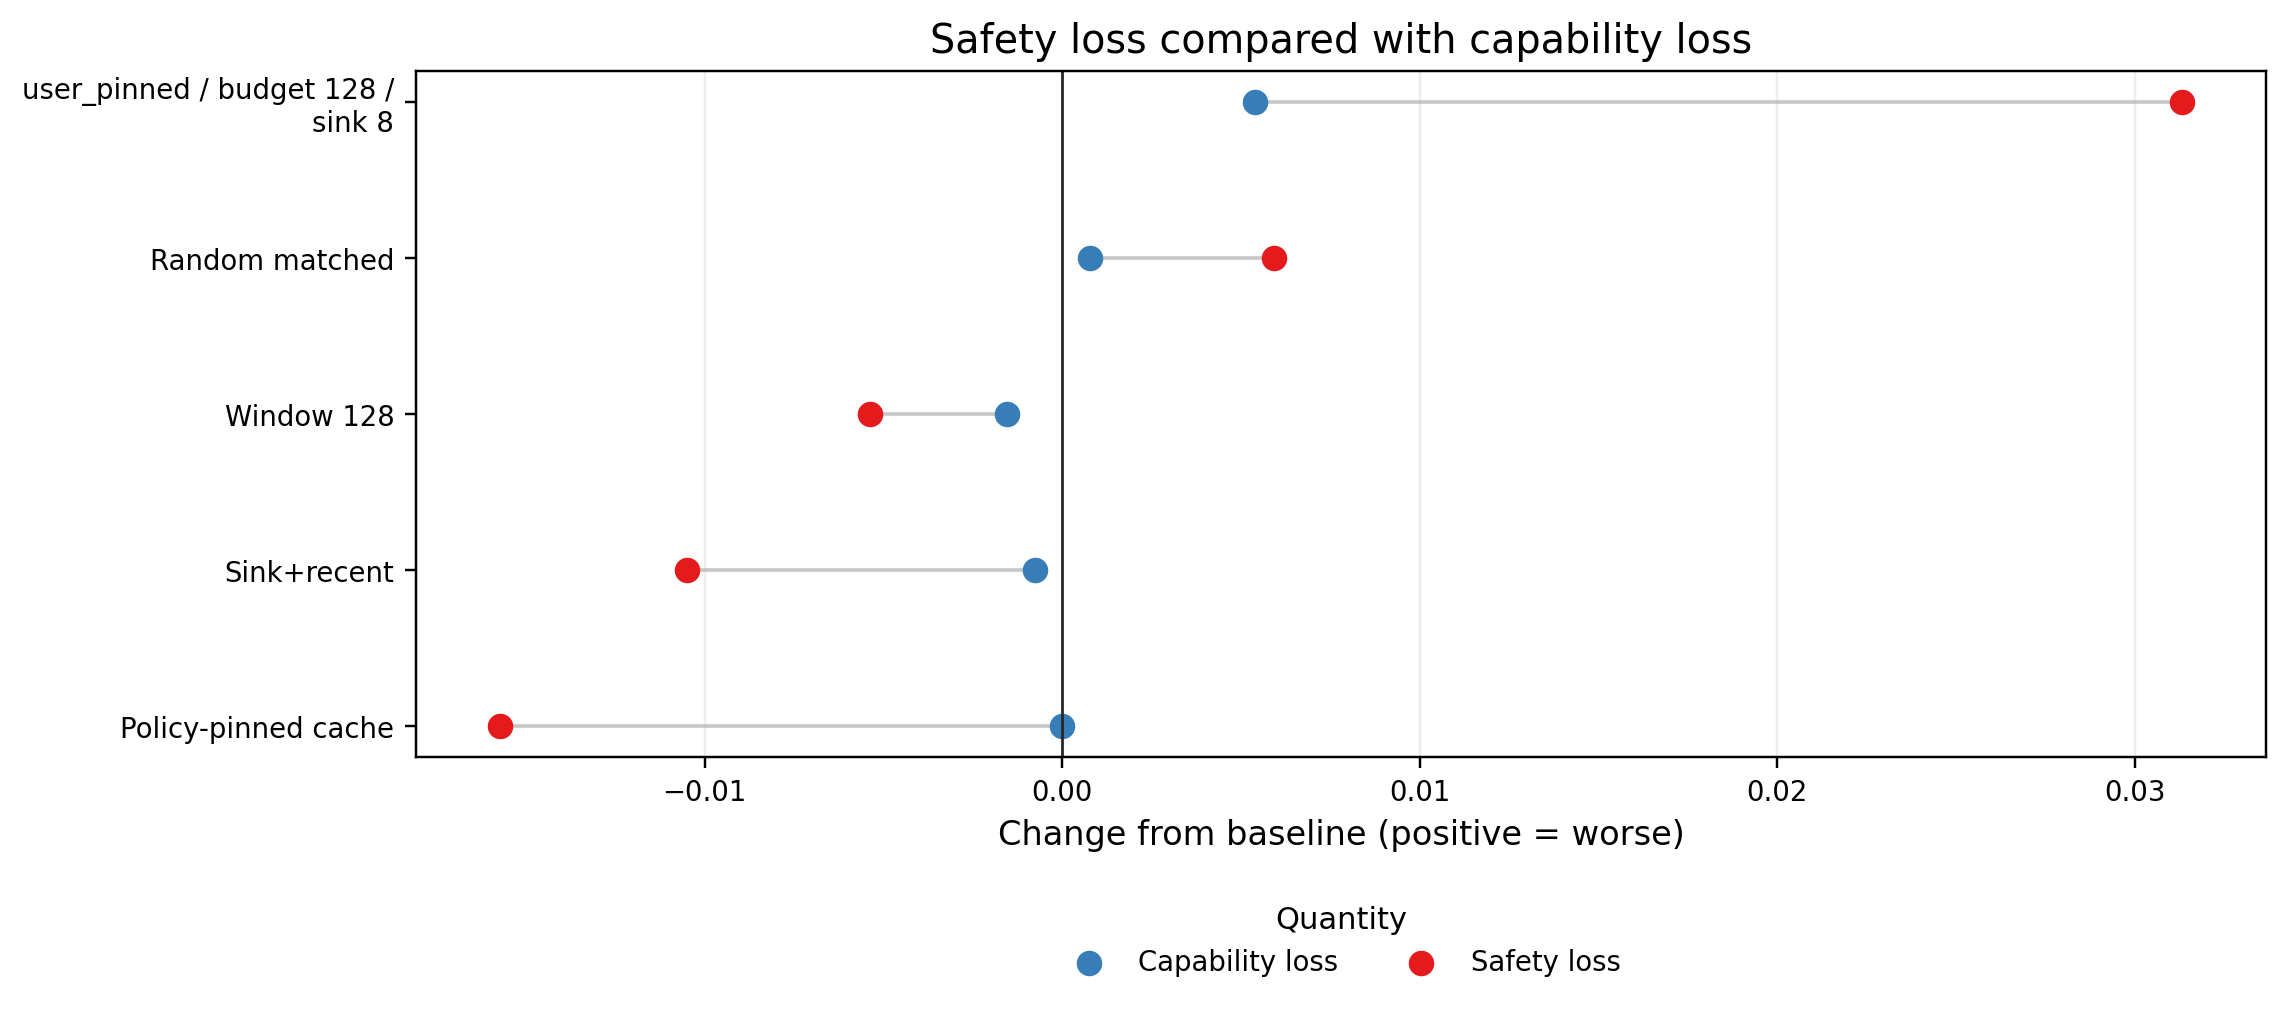

Data behind this chart, as committed beside it:
budget_label, budget_sort, capability_degradation, policy, policy_family, safety_degradation, selective_safety_erasure_index, suite
b=128, 128.0, 0.0, policy_pinned__budget128__sink8, policy_pinned, -0.01573, -0.01573, global_policy_contrast
b=128, 128.0, -0.0007692, sink_recent__budget128__sink8, sink_recent, -0.01048, -0.009715, global_policy_contrast
b=128, 128.0, -0.001538, sliding_window__budget128, sliding_window, -0.005379, -0.003841, global_policy_contrast
b=128, 128.0, 0.0007692, random_matched__budget128__seed991, random_matched, 0.005928, 0.005159, global_policy_contrast
b=128, 128.0, 0.005385, user_pinned__budget128__sink8, user_pinned, 0.03132, 0.02593, global_policy_contrast
